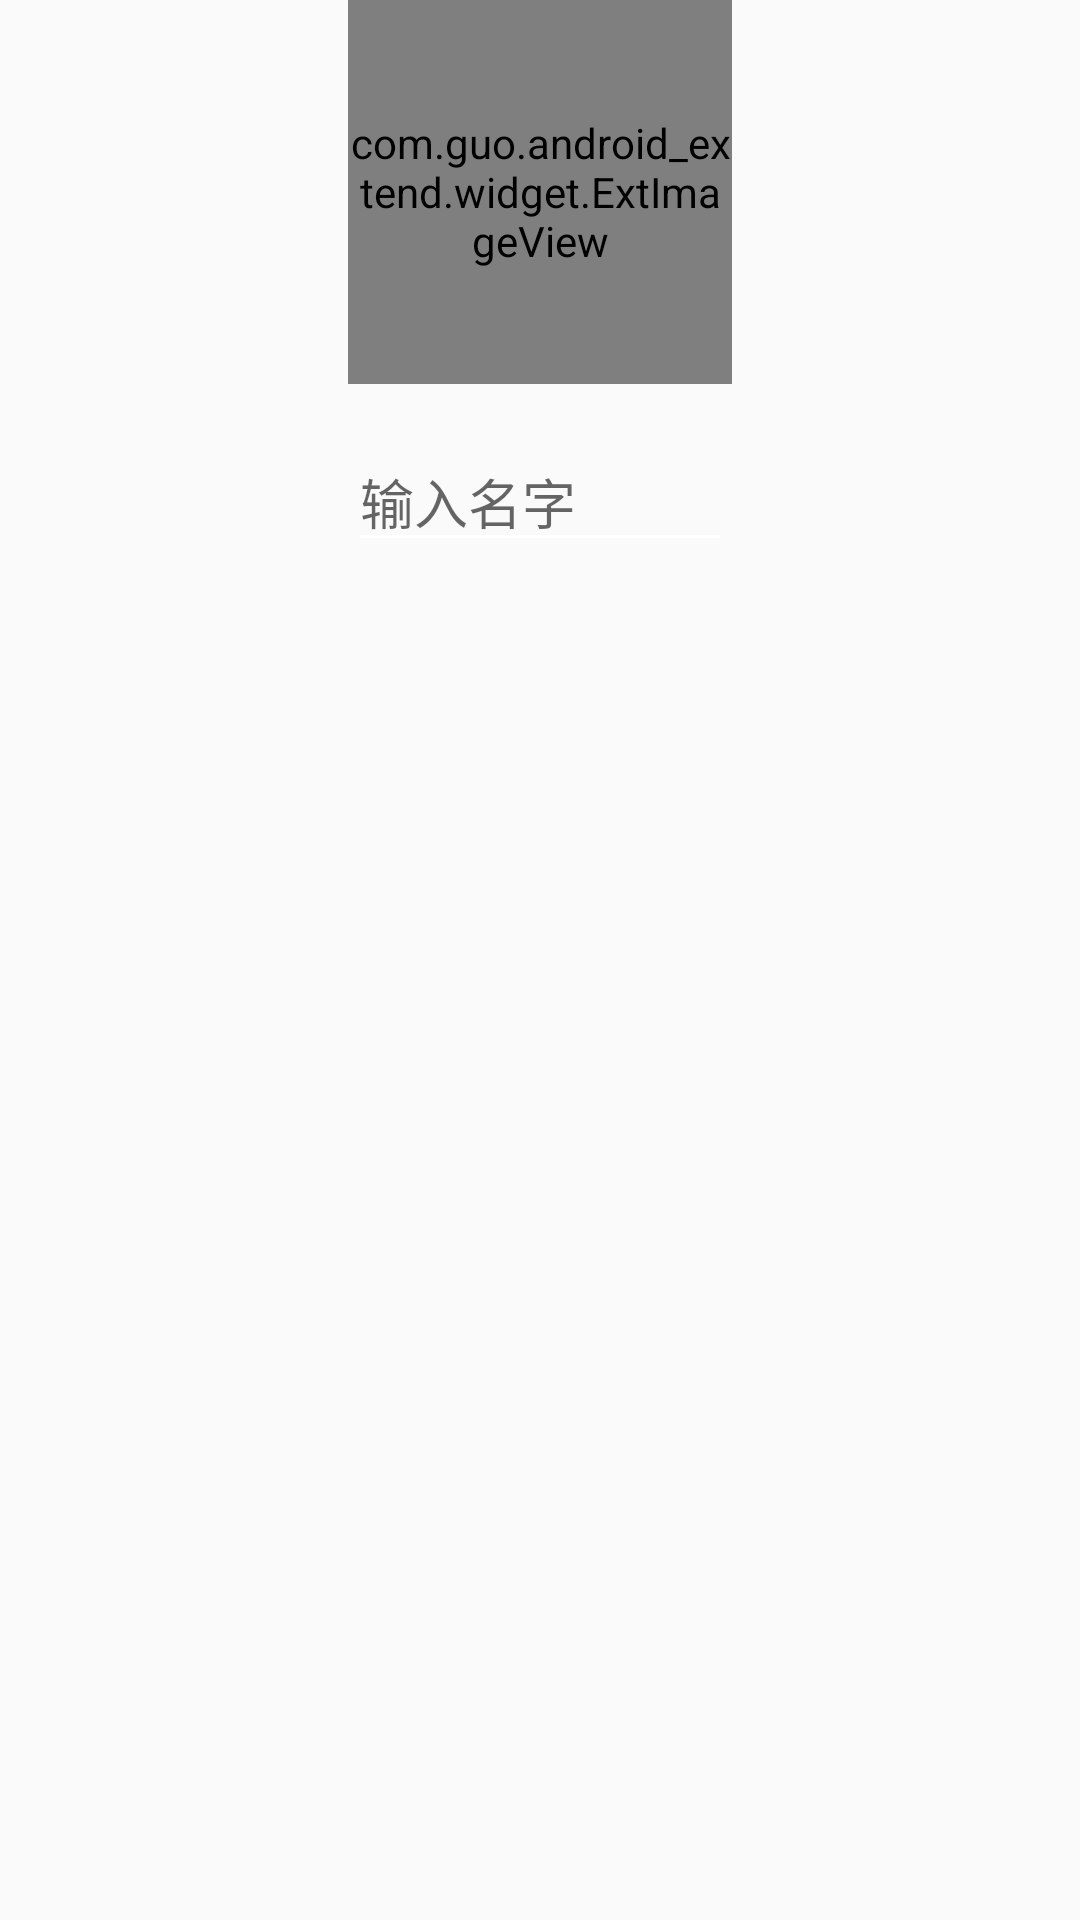

This screen was rendered from an Android layout file. Write that file and the resources it references.
<!-- AndroidManifest.xml: application theme AppTheme -->
<!-- res/layout/dialog_register.xml -->
<?xml version="1.0" encoding="utf-8"?>
<RelativeLayout xmlns:android="http://schemas.android.com/apk/res/android"
    xmlns:tools="http://schemas.android.com/tools"
    android:layout_width="match_parent"
    android:layout_height="match_parent">

    <com.guo.android_extend.widget.ExtImageView
        android:id="@+id/extimageview"
        android:layout_width="128dp"
        android:layout_height="128dp"
        android:layout_centerHorizontal="true"/>

    <EditText
        android:id="@+id/editview"
        android:layout_width="wrap_content"
        android:layout_height="wrap_content"
        android:layout_alignLeft="@+id/extimageview"
        android:layout_alignRight="@+id/extimageview"
        android:layout_below="@+id/extimageview"
        android:layout_marginTop="16dp"
        android:hint="输入名字"/>
</RelativeLayout>
<!-- resources referenced by this layout -->
<resources>
  <style name="AppTheme" parent="AppBaseTheme">
  
          <item name="android:textColorPrimary">@android:color/white</item>
          <item name="drawerArrowStyle">@style/DrawerArrowStyle</item>
          <item name="android:windowTranslucentStatus" tools:targetApi="21">true</item>
  
          <item name="android:windowContentOverlay">@null</item>
          <item name="windowActionBar">false</item>
          <item name="windowNoTitle">true</item>
  
          
          <item name="colorControlNormal">@android:color/white</item>
          <item name="actionBarTheme">@style/AppTheme.ActionBarTheme</item>
  
          
          <item name="colorPrimary">@color/colorPrimary</item>
          <item name="colorPrimaryDark">@color/colorPrimaryDark</item>
          <item name="colorAccent">@color/accent_color</item>
  
          <item name="android:navigationBarColor" tools:targetApi="21">@color/navigationBarColor</item>
          <item name="android:windowDrawsSystemBarBackgrounds" tools:targetApi="21">true</item>
  
      </style>
  <style name="AppBaseTheme" parent="@style/Theme.AppCompat.Light">
      </style>
  <style name="DrawerArrowStyle" parent="Widget.AppCompat.DrawerArrowToggle">
          <item name="spinBars">true</item>
          <item name="color">@color/drawerArrowColor</item>
      </style>
  <style name="AppTheme.ActionBarTheme" parent="@style/ThemeOverlay.AppCompat.ActionBar">
          
          <item name="colorControlNormal">@android:color/white</item>
      </style>
  <color name="colorPrimary">#3F51B5</color>
  <color name="colorPrimaryDark">#3F51B5</color>
</resources>
